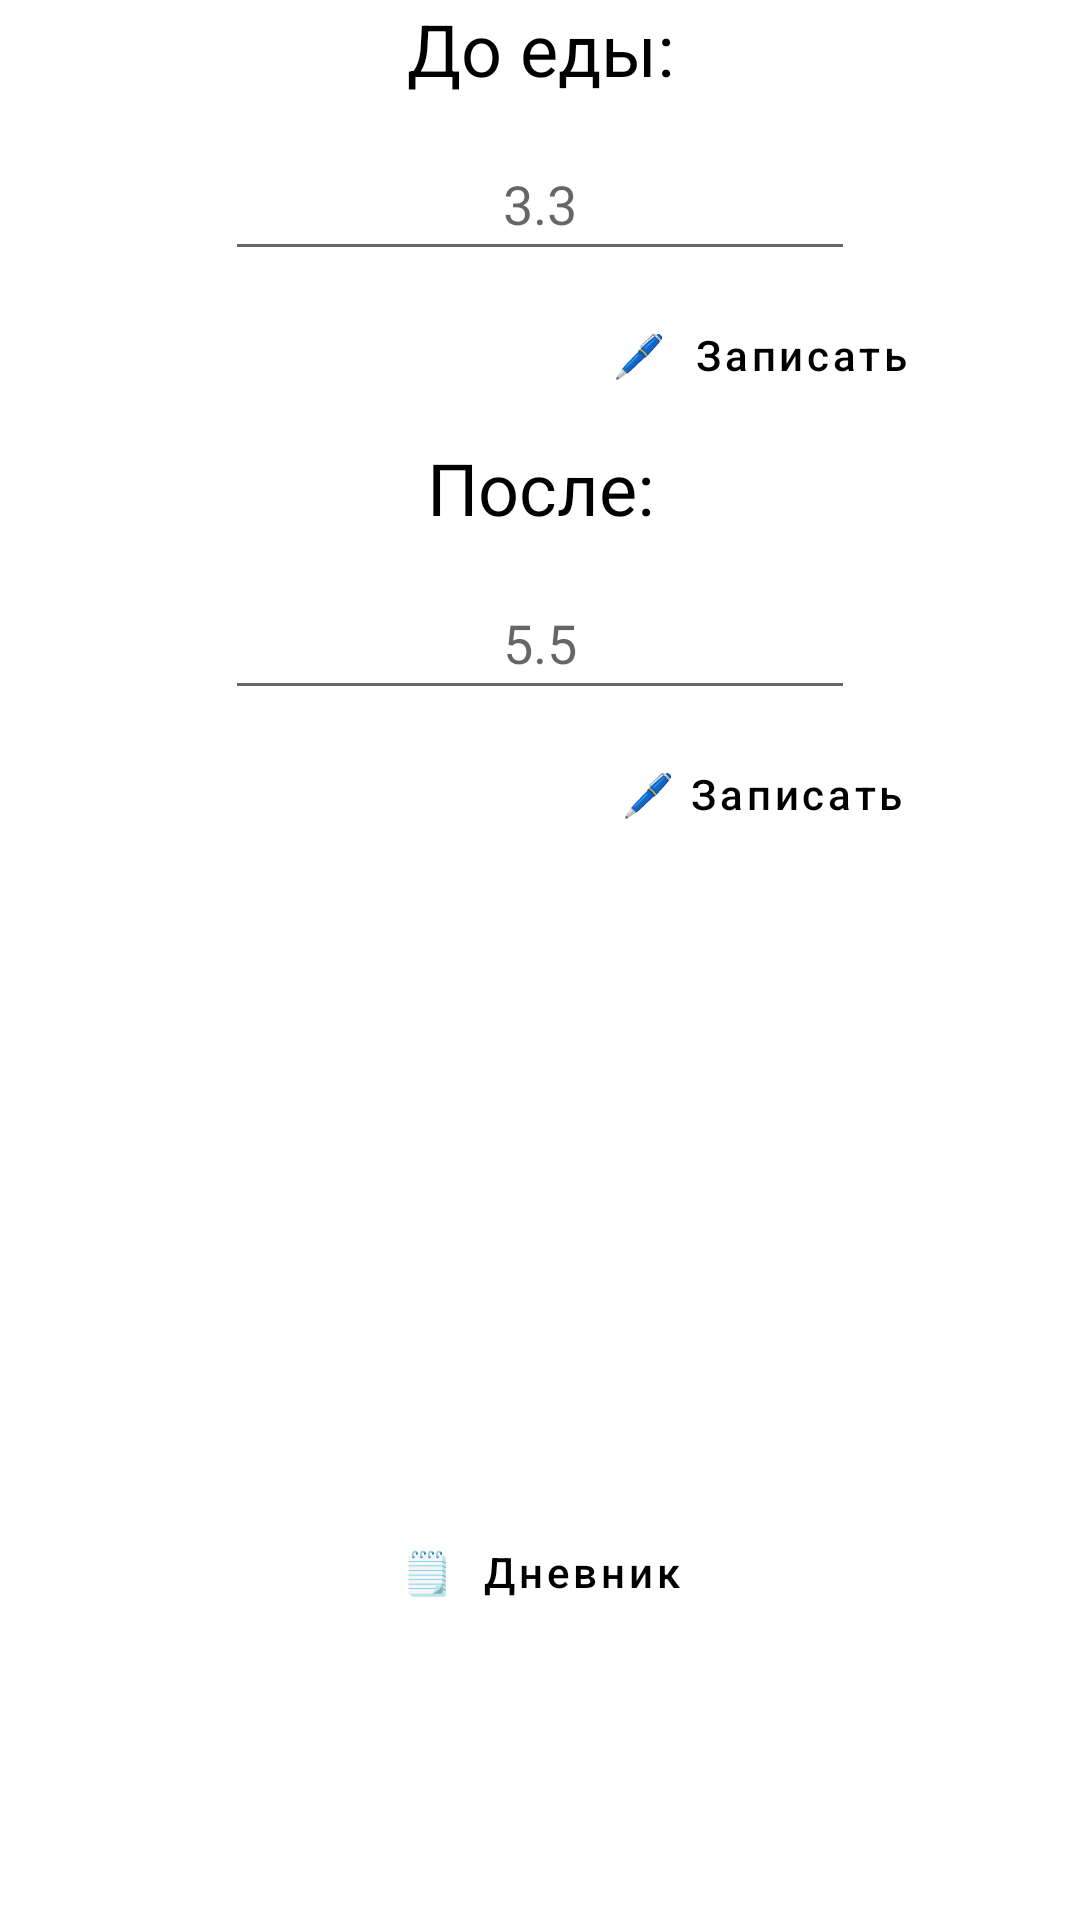

Produce the Android XML layout that renders to this screen, including the resource entries it uses.
<!-- AndroidManifest.xml: application theme Theme.LittleHelper -->
<!-- res/layout/fragment_sd.xml -->
<?xml version="1.0" encoding="utf-8"?>
<androidx.constraintlayout.widget.ConstraintLayout xmlns:android="http://schemas.android.com/apk/res/android"
    xmlns:app="http://schemas.android.com/apk/res-auto"
    xmlns:tools="http://schemas.android.com/tools"
    android:id="@+id/fragmentSd"
    android:layout_width="match_parent"
    android:layout_height="match_parent"
    tools:context=".ui.sd.SdFragment">

    <TextView
        android:id="@+id/text_sd"
        android:layout_width="match_parent"
        android:layout_height="wrap_content"
        android:layout_marginStart="8dp"
        android:layout_marginTop="8dp"
        android:layout_marginEnd="8dp"
        android:textAlignment="center"
        android:textSize="20sp"
        android:visibility="gone"
        app:layout_constraintBottom_toBottomOf="parent"
        app:layout_constraintEnd_toEndOf="parent"
        app:layout_constraintStart_toStartOf="parent"
        app:layout_constraintTop_toTopOf="parent" />

    <TextView
        android:id="@+id/textView"
        android:layout_width="wrap_content"
        android:layout_height="wrap_content"
        android:focusable="false"
        android:longClickable="false"
        android:text="До еды:"
        android:textColor="#000000"
        android:textSize="24sp"
        app:layout_constraintEnd_toEndOf="parent"
        app:layout_constraintHorizontal_bias="0.5"
        app:layout_constraintStart_toStartOf="parent"
        app:layout_constraintTop_toTopOf="parent" />

    <TextView
        android:id="@+id/textView2"
        android:layout_width="wrap_content"
        android:layout_height="wrap_content"
        android:layout_marginTop="4dp"
        android:focusable="false"
        android:longClickable="false"
        android:text="После:"
        android:textColor="#000000"
        android:textSize="24sp"
        app:layout_constraintEnd_toEndOf="parent"
        app:layout_constraintHorizontal_bias="0.5"
        app:layout_constraintStart_toStartOf="parent"
        app:layout_constraintTop_toBottomOf="@+id/button_add_sd_hungry" />

    <Button
        android:id="@+id/button_add_sd_hungry"
        style="@style/Widget.MaterialComponents.Button"
        android:layout_width="wrap_content"
        android:layout_height="wrap_content"
        android:layout_marginTop="4dp"
        android:onClick="onClickAddSdHungry"
        android:text="🖊  Записать"
        android:textAllCaps="false"
        android:textColor="#000000"
        app:layout_constraintEnd_toEndOf="parent"
        app:layout_constraintHorizontal_bias="0.819"
        app:layout_constraintStart_toStartOf="parent"
        app:layout_constraintTop_toBottomOf="@+id/num_text_sd_hungr" />

    <Button
        android:id="@+id/button_add_sd_eating"
        style="@style/Widget.MaterialComponents.Button"
        android:layout_width="wrap_content"
        android:layout_height="wrap_content"
        android:layout_marginTop="4dp"
        android:onClick="onClickAddSdEating"
        android:text="🖊 Записать"
        android:textAllCaps="false"
        android:textColor="#000000"
        app:layout_constraintEnd_toEndOf="parent"
        app:layout_constraintHorizontal_bias="0.819"
        app:layout_constraintStart_toStartOf="parent"
        app:layout_constraintTop_toBottomOf="@+id/num_text_sd_eating" />

    <EditText
        android:id="@+id/num_text_sd_hungr"
        android:layout_width="wrap_content"
        android:layout_height="wrap_content"
        android:layout_marginTop="10dp"
        android:ems="10"
        android:hint="3.3"
        android:importantForAutofill="no"
        android:inputType="numberDecimal"
        android:minHeight="48dp"
        android:textAlignment="center"
        app:layout_constraintEnd_toEndOf="parent"
        app:layout_constraintHorizontal_bias="0.5"
        app:layout_constraintStart_toStartOf="parent"
        app:layout_constraintTop_toBottomOf="@+id/textView" />

    <EditText
        android:id="@+id/num_text_sd_eating"
        android:layout_width="wrap_content"
        android:layout_height="wrap_content"
        android:layout_marginTop="10dp"
        android:ems="10"
        android:hint="5.5"
        android:importantForAutofill="no"
        android:inputType="numberDecimal"
        android:minHeight="48dp"
        android:textAlignment="center"
        app:layout_constraintEnd_toEndOf="parent"
        app:layout_constraintHorizontal_bias="0.5"
        app:layout_constraintStart_toStartOf="parent"
        app:layout_constraintTop_toBottomOf="@+id/textView2" />

    <Button
        android:id="@+id/button_to_sd_diary"
        style="@style/Widget.MaterialComponents.Button.OutlinedButton"
        android:layout_width="wrap_content"
        android:layout_height="wrap_content"
        android:layout_marginBottom="92dp"
        android:onClick="onClickSdDiary"
        android:text="🗒  Дневник"
        android:textAllCaps="false"
        android:textColor="#000000"
        app:layout_constraintBottom_toBottomOf="parent"
        app:layout_constraintEnd_toEndOf="parent"
        app:layout_constraintHorizontal_bias="0.5"
        app:layout_constraintStart_toStartOf="parent" />

    <TextView
        android:id="@+id/textViewSdResult"
        android:layout_width="292dp"
        android:layout_height="226dp"
        android:layout_marginTop="95dp"
        android:textAlignment="center"
        android:textSize="16sp"
        app:layout_constraintEnd_toEndOf="parent"
        app:layout_constraintHorizontal_bias="0.5"
        app:layout_constraintStart_toStartOf="parent"
        app:layout_constraintTop_toBottomOf="@+id/num_text_sd_eating" />

</androidx.constraintlayout.widget.ConstraintLayout>
<!-- resources referenced by this layout -->
<resources>
  <style name="Theme.LittleHelper" parent="Theme.MaterialComponents.DayNight.DarkActionBar">
          
          <item name="colorPrimary">#FEDBD0</item>
          <item name="colorPrimaryVariant">#EAA3B5</item>
          <item name="colorOnPrimary">@color/white</item>
          
          <item name="colorSecondary">@color/teal_200</item>
          <item name="colorSecondaryVariant">@color/teal_700</item>
          <item name="colorOnSecondary">@color/black</item>
          
          <item name="android:statusBarColor" tools:targetApi="l">?attr/colorPrimaryVariant</item>
          
      </style>
  <color name="white">#FFFFFFFF</color>
  <color name="teal_200">#FF03DAC5</color>
  <color name="teal_700">#FF018786</color>
  <color name="black">#FF000000</color>
</resources>
